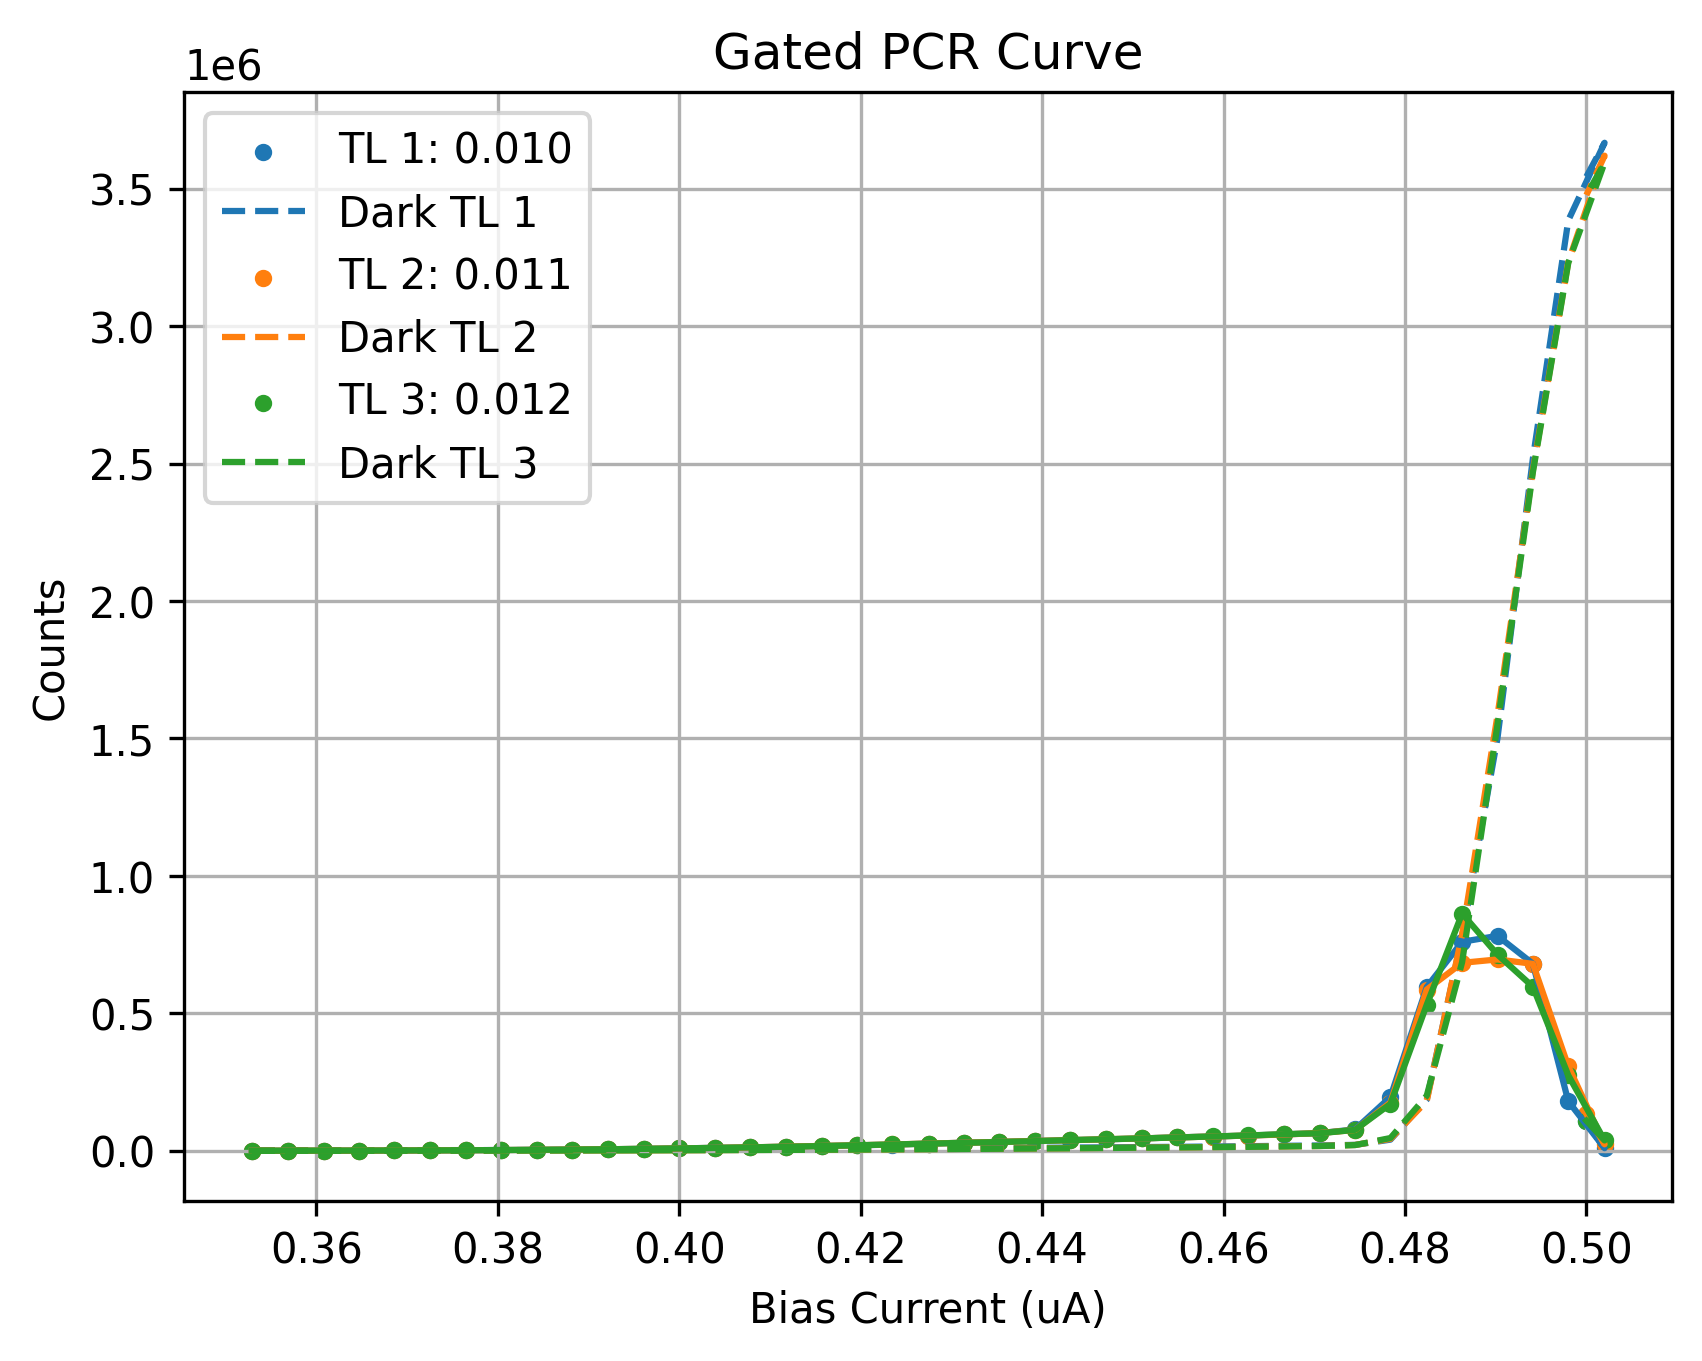

The data file committed next to this chart (first rows):
Bias_Current, Counts_TL1(0.010), Counts_TL2(0.011), Counts_TL3(0.012), DCounts_TL1(0.010), DCounts_TL2(0.011), DCounts_TL3(0.012)
0.3529, 227.7, 276.3, 278.3, 1997, 363.0, 105.7
0.3569, 343.9, 365, 399, 2057, 374.3, 129.0
0.3608, 570.3, 575.7, 588.1, 2111, 404.7, 175.0
0.3647, 862.9, 752.2, 759.1, 2149, 459.7, 223.0
0.3686, 1101, 1118, 1119, 2215, 530.3, 267.0
0.3725, 1491, 1474, 1472, 2327, 619.0, 385.3
0.3765, 2087, 2084, 2009, 2555, 729.7, 480.7
0.3804, 2714, 2675, 2702, 2588, 860.7, 624.7
0.3843, 3504, 3566, 3551, 2717, 1019, 774.3
0.3882, 4454, 4452, 4415, 3017, 1245, 993.7
0.3922, 5574, 5626, 5724, 3316, 1503, 1197
0.3961, 7150, 7100, 7090, 3528, 1812, 1537
0.4, 8707, 8611, 8840, 3850, 2126, 1856
0.4039, 10751, 10632, 10494, 4285, 2523, 2244
0.4078, 12519, 12574, 12522, 4805, 3083, 2737
0.4118, 14808, 15061, 14853, 5260, 3485, 3234
0.4157, 17359, 17644, 17214, 5987, 4113, 3865
0.4196, 19800, 20034, 20183, 6857, 4768, 4356
0.4235, 22571, 23015, 22963, 7366, 5392, 5148
0.4275, 26099, 26280, 26113, 8095, 6246, 5806
0.4314, 29317, 29263, 28949, 9030, 6973, 6613
0.4353, 32244, 32321, 32082, 9791, 7766, 7439
0.4392, 35596, 35656, 35155, 10724, 8659, 8321
0.4431, 38737, 38648, 38863, 11763, 9510, 9158
0.4471, 41725, 42033, 42126, 12520, 10377, 10184
0.451, 44992, 45204, 45025, 13638, 11452, 11273
0.4549, 48957, 48618, 48607, 14401, 12481, 12143
0.4588, 51916, 51903, 52095, 15637, 13526, 13295
0.4627, 55612, 55492, 55799, 16784, 14713, 14372
0.4667, 59766, 59293, 60503, 18160, 15913, 15642
0.4706, 64197, 64717, 63868, 19401, 17523, 17412
0.4745, 77879, 75819, 76158, 21582, 21188, 20724
0.4784, 195697, 175553, 170677, 40588, 43487, 46498
0.4824, 595745, 586516, 531426, 186058, 181148, 200184
0.4863, 760370, 683775, 863042, 780767, 786799, 686432
0.4902, 781879, 696160, 713548, 1501840, 1584074, 1551237
0.4941, 680592, 680065, 596834, 2518900, 2475695, 2468487
0.498, 180246, 307255, 274610, 3384495, 3233431, 3229835
0.502, 9469, 23685, 37629, 3666899, 3619890, 3594806
0.5, 107059, 133588, 109249, 3543710, 3476730, 3475560
